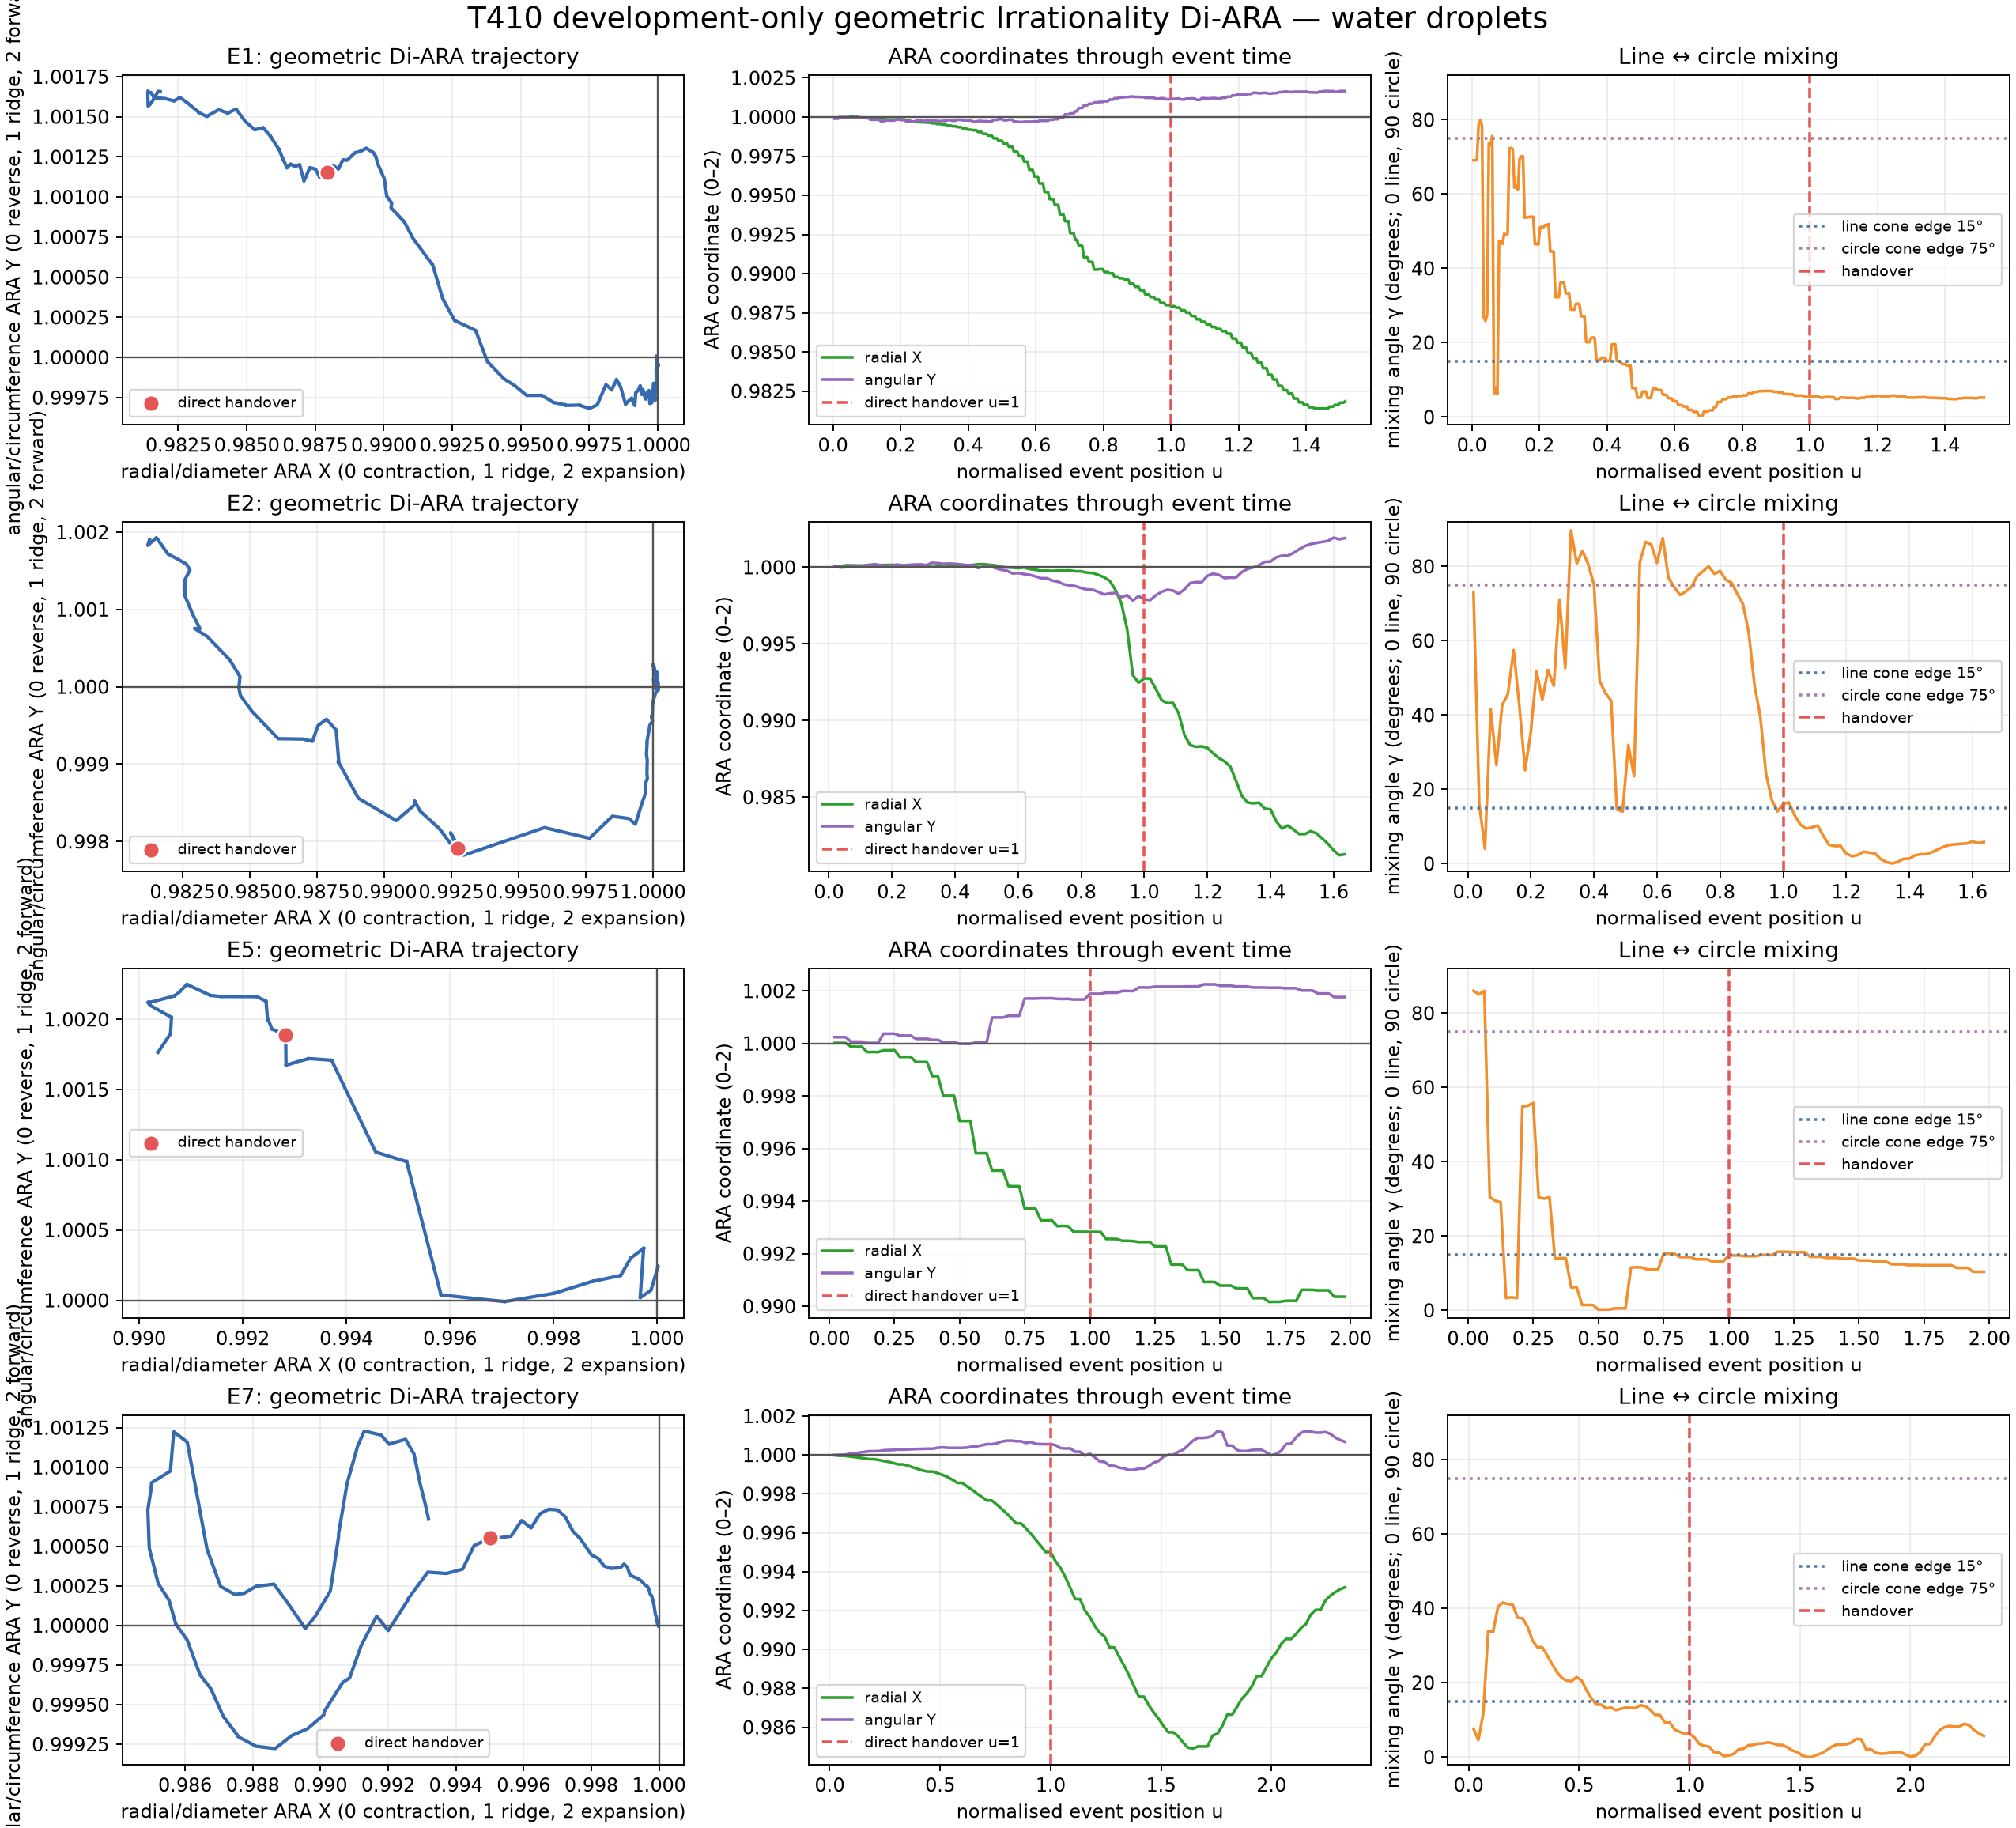

Source data for this figure (header and first rows):
event_id, video, split, frame, u_event, direct_handover_frame, step_scale, step_log_scale, step_angle_rad, step_turn_fraction, cumulative_log_scale, cumulative_angle_rad, x_radial_ara, y_angular_ara, mixing_angle_deg, anisotropy_log_ratio, inlier_fraction, valid_vectors
E1, Video_S2.mp4, development, 1, 0.005051, 198, 0.9999, -7.947738404063279e-05, -0.0003266, -5.197558225682823e-05, -7.947738404063279e-05, -0.0003266, 1, 0.9999, 69.08, 0.0007087, 0.9996, 2587
E1, Video_S2.mp4, development, 2, 0.0101, 198, 1, -7.938208210710775e-07, -3.243230128440288e-06, -5.161761065258344e-07, -8.027120486170387e-05, -0.0003298, 1, 0.9999, 69.08, 9.681295663762412e-06, 1.0, 2551
E1, Video_S2.mp4, development, 3, 0.01515, 198, 1, 1.0285381010979911e-06, 3.51296775001637e-06, 5.59106182337519e-07, -7.924266676060589e-05, -0.0003263, 1, 0.9999, 69.12, 1.041339296365708e-05, 1.0, 2562
E1, Video_S2.mp4, development, 4, 0.0202, 198, 1, 6.0473947148090096e-05, 0.0001785, 2.840999143403979e-05, -1.876871961251579e-05, -0.0001478, 1, 1, 78.72, 0.0002971, 1.0, 2551
E1, Video_S2.mp4, development, 5, 0.02525, 198, 1, 1.3918861768669346e-06, -4.774009038936907e-06, -7.598071369121974e-07, -1.7376833435648855e-05, -0.0001526, 1, 1, 79.86, 6.920167605382318e-06, 1.0, 2552
E1, Video_S2.mp4, development, 6, 0.0303, 198, 1, -2.3054646303551313e-06, 1.3105194022722943e-06, 2.085756408894717e-07, -1.9682298066003986e-05, -0.0001513, 1, 1, 78.45, 6.278733921946514e-06, 1.0, 2550
E1, Video_S2.mp4, development, 7, 0.03535, 198, 1, -2.8122192348275148e-05, 0.000113, 1.7983374771642113e-05, -4.780449041427914e-05, -3.826784988915317e-05, 1, 1, 27, 0.0002408, 1.0, 2550
E1, Video_S2.mp4, development, 8, 0.0404, 198, 1, 2.742580747089388e-08, 1.9176152937144816e-06, 3.0519795294327647e-07, -4.7777064606808246e-05, -3.635023459543869e-05, 1, 1, 25.84, 7.4172516736415915e-06, 1.0, 2591
E1, Video_S2.mp4, development, 9, 0.04545, 198, 1, 6.574893850617348e-07, -2.2114967024797345e-06, -3.5197063183107634e-07, -4.711957522174651e-05, -3.856173129791843e-05, 1, 1, 27.52, 9.143857017817258e-06, 1.0, 2589
E1, Video_S2.mp4, development, 10, 0.05051, 198, 1, 7.714169886434359e-05, -0.0001224, -1.947331564306474e-05, 3.002212364259708e-05, -0.0001609, 1, 0.9999, 73.67, 0.000389, 1.0, 2591
E1, Video_S2.mp4, development, 11, 0.05556, 198, 1, 1.6318103639207475e-06, -2.543927185850341e-06, -4.0487858649393653e-07, 3.165393400651783e-05, -0.0001635, 1, 0.9999, 73.08, 5.563921045318297e-06, 1.0, 2572
E1, Video_S2.mp4, development, 12, 0.06061, 198, 1, -3.827735987359362e-06, -6.7813066667803105e-06, -1.0792784766401109e-06, 2.7826198019158465e-05, -0.0001702, 1, 0.9999, 75.6, 1.6711259636519972e-05, 1.0, 2576
E1, Video_S2.mp4, development, 13, 0.06566, 198, 0.9999, -0.0001446, 0.0001901, 3.0258074489494905e-05, -0.0001168, 1.9875673174815975e-05, 0.9999, 1, 6.183, 0.0004687, 0.9633, 2563
E1, Video_S2.mp4, development, 14, 0.07071, 198, 1, -9.144060294023195e-08, 5.694191843302181e-06, 9.062587787750934e-07, -0.0001169, 2.5569865018118155e-05, 0.9999, 1, 7.928, 1.2060596764484613e-05, 1.0, 2561
E1, Video_S2.mp4, development, 15, 0.07576, 198, 1, 1.2210546738749822e-07, -5.710037382395577e-06, -9.087806746477631e-07, -0.0001168, 1.9859827635722577e-05, 0.9999, 1, 6.179, 1.1914970568524826e-05, 1.0, 2577
E1, Video_S2.mp4, development, 16, 0.08081, 198, 1, 3.7389909634554255e-05, -0.0001554, -2.4740616828519354e-05, -7.938654579472371e-05, -0.0001356, 1, 1, 47.4, 0.0005722, 1.0, 2561
E1, Video_S2.mp4, development, 17, 0.08586, 198, 1, 4.0493628978059556e-07, 1.1228899497612278e-06, 1.7871348605270944e-07, -7.898160950494311e-05, -0.0001345, 1, 1, 47.3, 2.0352957002142683e-06, 1.0, 2617
E1, Video_S2.mp4, development, 18, 0.09091, 198, 1, -1.2108024644537394e-06, 1.3948439622277153e-06, 2.2199631143042584e-07, -8.019241196939685e-05, -0.0001331, 1, 1, 46.57, 3.512327330927167e-06, 1.0, 2614
E1, Video_S2.mp4, development, 19, 0.09596, 198, 1, -4.553240933762199e-05, -9.659724621510322e-05, -1.5373929224198557e-05, -0.0001257, -0.0002297, 0.9999, 0.9999, 49.31, 0.0002457, 1.0, 2606
E1, Video_S2.mp4, development, 20, 0.101, 198, 1, -2.9696652117033036e-07, 1.132190651306093e-06, 1.8019373867779715e-07, -0.000126, -0.0002285, 0.9999, 0.9999, 49.1, 2.9242197638231e-06, 1.0, 2584
E1, Video_S2.mp4, development, 21, 0.1061, 198, 1, 3.285617895336139e-07, -1.156352608132809e-06, -1.8403923354154196e-07, -0.0001257, -0.0002297, 0.9999, 0.9999, 49.32, 2.7275932563960193e-06, 1.0, 2582
E1, Video_S2.mp4, development, 22, 0.1111, 198, 1, 1.4341796046664334e-05, -0.000318, -5.061920918724314e-05, -0.0001114, -0.0005477, 0.9999, 0.9998, 72.29, 0.0007513, 0.9981, 2584
E1, Video_S2.mp4, development, 23, 0.1162, 198, 1, 8.639709785713569e-07, 1.2671339602244638e-06, 2.0167063332933252e-07, -0.0001105, -0.0005465, 0.9999, 0.9998, 72.38, 2.8451597213346337e-06, 1.0, 2562
E1, Video_S2.mp4, development, 24, 0.1212, 198, 1, -1.814313864328581e-06, -1.3744263166926022e-06, -2.1874674221721444e-07, -0.0001123, -0.0005479, 0.9999, 0.9998, 72.15, 6.269085822873428e-06, 1.0, 2560
E1, Video_S2.mp4, development, 25, 0.1263, 198, 0.9999, -6.591014145216858e-05, 2.73239249579903e-05, 4.348737721736165e-06, -0.0001782, -0.0005205, 0.9999, 0.9998, 61.73, 0.0001698, 1.0, 2565
E1, Video_S2.mp4, development, 26, 0.1313, 198, 1, 1.5124486674185403e-06, -5.383919624664032e-06, -8.568774214747425e-07, -0.0001767, -0.0005259, 0.9999, 0.9998, 62.18, 1.0782768578815784e-05, 1.0, 2529
E1, Video_S2.mp4, development, 27, 0.1364, 198, 1, -1.1243905989269604e-06, 1.73834258846801e-05, 2.7666581574184418e-06, -0.0001778, -0.0005085, 0.9999, 0.9998, 61.22, 3.9898324147555636e-05, 1.0, 2537
E1, Video_S2.mp4, development, 28, 0.1414, 198, 1, -2.2587414027266924e-05, -0.0003287, -5.2318282759900316e-05, -0.0002004, -0.0008373, 0.9999, 0.9997, 69.39, 0.0007038, 0.9929, 2531
E1, Video_S2.mp4, development, 29, 0.1465, 198, 1, 9.362153794723551e-06, 6.334254357647852e-06, 1.008127891821034e-06, -0.000191, -0.0008309, 0.9999, 0.9997, 70.14, 1.3971428482539115e-05, 1.0, 2602
E1, Video_S2.mp4, development, 30, 0.1515, 198, 1, 2.6371341186306475e-07, -8.500637123534555e-07, -1.352918417640995e-07, -0.0001908, -0.0008318, 0.9999, 0.9997, 70.19, 1.5547663602621972e-06, 1.0, 2552
E1, Video_S2.mp4, development, 31, 0.1566, 198, 0.9999, -0.0001329, 0.0001419, 2.2590475010958355e-05, -0.0003237, -0.0006898, 0.9998, 0.9998, 53.61, 0.0003968, 0.9996, 2549
E1, Video_S2.mp4, development, 32, 0.1616, 198, 1, 2.0928539796793682e-06, 2.12653474581657e-06, 3.384485164533743e-07, -0.0003216, -0.0006877, 0.9998, 0.9998, 53.7, 5.704534246629302e-06, 1.0, 2576
E1, Video_S2.mp4, development, 33, 0.1667, 198, 1, -3.3934480714422588e-06, -9.220449153977039e-06, -1.46748006038293e-06, -0.000325, -0.0006969, 0.9998, 0.9998, 53.78, 2.2310604421455324e-05, 1.0, 2574
E1, Video_S2.mp4, development, 34, 0.1717, 198, 1, 5.490581922232961e-06, 1.0343098516966299e-05, 1.6461552558616383e-06, -0.0003195, -0.0006866, 0.9998, 0.9998, 53.84, 8.816079478602292e-05, 1.0, 2581
E1, Video_S2.mp4, development, 35, 0.1768, 198, 1, -2.7605752441863737e-07, -1.0368389671625653e-06, -1.6501804681421763e-07, -0.0003198, -0.0006876, 0.9998, 0.9998, 53.85, 8.022207101991696e-06, 1.0, 2552
E1, Video_S2.mp4, development, 36, 0.1818, 198, 1, 4.06858545354449e-07, 3.288720295742085e-08, 5.234160915139927e-09, -0.0003194, -0.0006876, 0.9998, 0.9998, 53.89, 1.03900060231771e-05, 1.0, 2560
E1, Video_S2.mp4, development, 37, 0.1869, 198, 1, 1.4023557915705725e-05, 0.0001827, 2.9079531776849078e-05, -0.0003053, -0.0005049, 0.9998, 0.9998, 46.47, 0.000407, 1.0, 2552
E1, Video_S2.mp4, development, 38, 0.1919, 198, 1, 3.3220903416729554e-07, -2.347258089134351e-06, -3.735777275981687e-07, -0.000305, -0.0005072, 0.9998, 0.9998, 46.63, 6.066736034581408e-06, 1.0, 2557
E1, Video_S2.mp4, development, 39, 0.197, 198, 1, -8.964614536572774e-07, 3.391288532869459e-06, 5.39740333457036e-07, -0.0003059, -0.0005038, 0.9998, 0.9998, 46.36, 7.320214236728912e-06, 1.0, 2562
E1, Video_S2.mp4, development, 40, 0.202, 198, 1, -5.711173233877695e-06, -0.000102, -1.623420080536315e-05, -0.0003116, -0.0006058, 0.9998, 0.9998, 51.06, 0.0004567, 0.9464, 2556
E1, Video_S2.mp4, development, 41, 0.2071, 198, 1, -2.4239233872789847e-06, -7.130733727473523e-06, -1.1348915205995073e-06, -0.000314, -0.000613, 0.9998, 0.9998, 51.17, 1.038797374951357e-05, 1.0, 2569
E1, Video_S2.mp4, development, 42, 0.2121, 198, 1, 2.533839114896771e-06, 7.513739590608555e-06, 1.1958487969506255e-06, -0.0003115, -0.0006054, 0.9998, 0.9998, 51.06, 1.0818973281805251e-05, 1.0, 2574
E1, Video_S2.mp4, development, 43, 0.2172, 198, 0.9999, -0.0001338, -0.00028, -4.455936501832885e-05, -0.0004453, -0.0008854, 0.9998, 0.9997, 51.69, 0.0004653, 0.9809, 2569
E1, Video_S2.mp4, development, 44, 0.2222, 198, 1, -6.973179931130717e-07, 7.338413895422131e-07, 1.1679448459106833e-07, -0.000446, -0.0008847, 0.9998, 0.9997, 51.63, 3.4787670699846545e-06, 1.0, 2579
E1, Video_S2.mp4, development, 45, 0.2273, 198, 1, 3.579655065823918e-06, -2.234201581096442e-06, -3.5558422549522685e-07, -0.0004424, -0.0008869, 0.9998, 0.9997, 51.92, 5.351305522102253e-06, 1.0, 2583
E1, Video_S2.mp4, development, 46, 0.2323, 198, 0.9999, -0.000143, -1.658692641296783e-05, -2.6398913293253506e-06, -0.0005854, -0.0009035, 0.9997, 0.9997, 44.5, 6.0333046879016565e-05, 1.0, 2587
E1, Video_S2.mp4, development, 47, 0.2374, 198, 1, 2.0784918208625655e-06, 9.057268526362344e-07, 1.4415090568812137e-07, -0.0005833, -0.0009026, 0.9997, 0.9997, 44.57, 5.257704956373934e-06, 1.0, 2563
E1, Video_S2.mp4, development, 48, 0.2424, 198, 1, -2.181032059973698e-06, -5.924546062890293e-07, -9.429207914846172e-08, -0.0005855, -0.0009032, 0.9997, 0.9997, 44.48, 4.9035190413689105e-06, 1.0, 2562
E1, Video_S2.mp4, development, 49, 0.2475, 198, 0.9999, -6.902916730747379e-05, 0.0002555, 4.066770571219491e-05, -0.0006545, -0.0006477, 0.9997, 0.9998, 32.21, 0.0005267, 1.0, 2563
E1, Video_S2.mp4, development, 50, 0.2525, 198, 1, -1.6187775684806023e-06, -9.849793019243017e-06, -1.5676432474445704e-06, -0.0006561, -0.0006575, 0.9997, 0.9998, 32.54, 1.7929026194500508e-05, 1.0, 2586
E1, Video_S2.mp4, development, 51, 0.2576, 198, 1, -1.5650570268784717e-06, 6.069657076786135e-06, 9.660159266432172e-07, -0.0006577, -0.0006515, 0.9997, 0.9998, 32.23, 1.1937674096816611e-05, 1.0, 2578
E1, Video_S2.mp4, development, 52, 0.2626, 198, 1, -1.827347404361393e-05, -0.0001245, -1.9818941387189365e-05, -0.000676, -0.000776, 0.9997, 0.9998, 36.16, 0.0002964, 1.0, 2580
E1, Video_S2.mp4, development, 53, 0.2677, 198, 1, -4.4713033679860067e-07, -1.3368231445423952e-06, -2.1276201149357348e-07, -0.0006764, -0.0007773, 0.9997, 0.9998, 36.19, 2.0821915694449345e-06, 1.0, 2537
E1, Video_S2.mp4, development, 54, 0.2727, 198, 1, 5.401773062060992e-07, 5.251931497780378e-07, 8.358708586517687e-08, -0.0006759, -0.0007768, 0.9997, 0.9998, 36.19, 3.456928438652876e-06, 1.0, 2545
E1, Video_S2.mp4, development, 55, 0.2778, 198, 1, -3.525133008581342e-05, 4.178900276090212e-05, 6.650926356278434e-06, -0.0007111, -0.000735, 0.9996, 0.9998, 33.34, 0.0001168, 1.0, 2541
E1, Video_S2.mp4, development, 56, 0.2828, 198, 1, 2.1329018671126876e-06, 7.060017267897619e-06, 1.1236366465000439e-06, -0.000709, -0.0007279, 0.9996, 0.9998, 33.17, 1.5884302648532225e-05, 1.0, 2544
E1, Video_S2.mp4, development, 57, 0.2879, 198, 1, -7.454326768645574e-07, -6.427583790043482e-06, -1.0229817323227594e-06, -0.0007098, -0.0007344, 0.9996, 0.9998, 33.37, 1.0696699820906124e-05, 1.0, 2553
E1, Video_S2.mp4, development, 58, 0.2929, 198, 0.9999, -8.404177177628606e-05, 4.487189496597202e-05, 7.141583889734782e-06, -0.0007938, -0.0006895, 0.9996, 0.9998, 28.94, 0.0001718, 0.9742, 2559
E1, Video_S2.mp4, development, 59, 0.298, 198, 1, 1.3408044286358673e-07, -7.341794548886987e-08, -1.168482893620496e-08, -0.0007937, -0.0006896, 0.9996, 0.9998, 28.95, 1.061476262403831e-06, 1.0, 2581
E1, Video_S2.mp4, development, 60, 0.303, 198, 1, 3.250814748577361e-07, 2.8932929252111153e-06, 4.604818708601585e-07, -0.0007933, -0.0006867, 0.9996, 0.9998, 28.86, 5.6661982399449365e-06, 1.0, 2580
... 530 more rows
